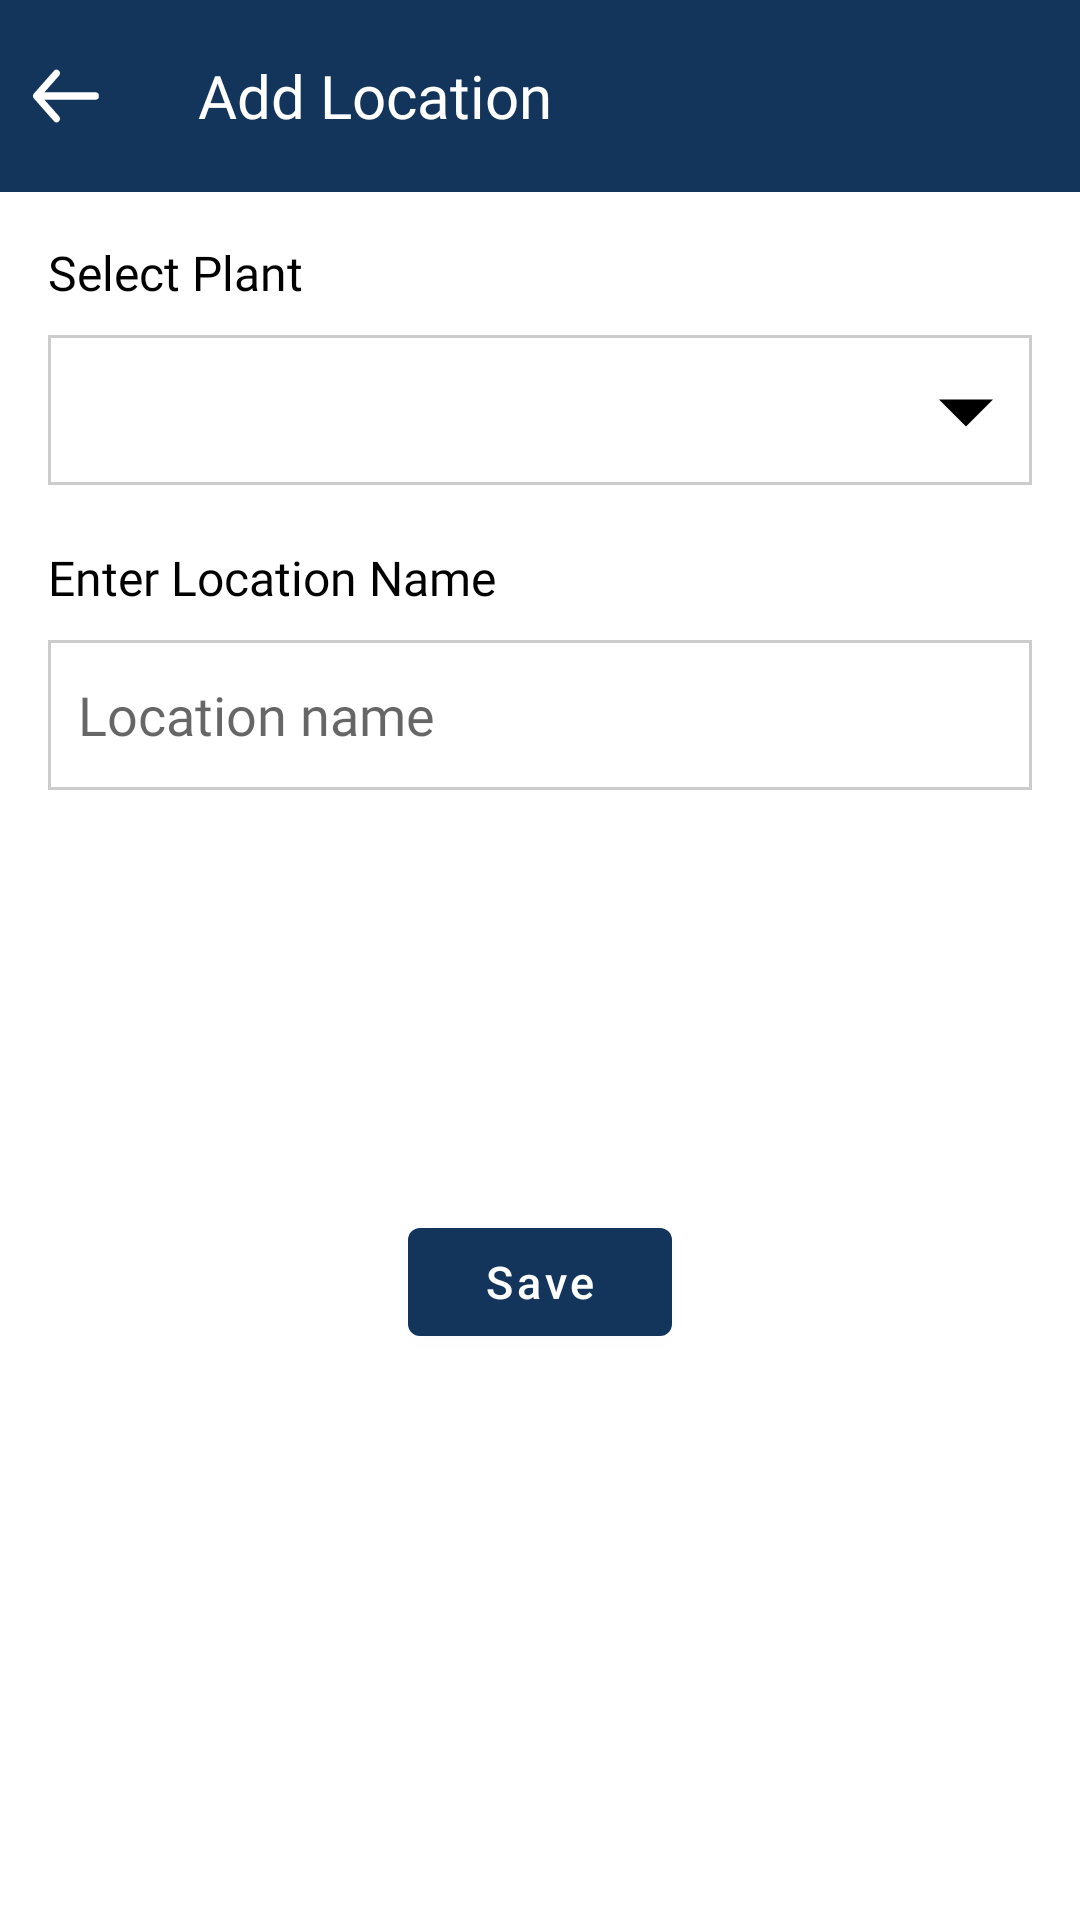

Reconstruct the res/layout file that produces this screen, plus the resources it refers to.
<!-- AndroidManifest.xml: application theme AppTheme -->
<!-- res/layout/fragment_add_location.xml -->
<?xml version="1.0" encoding="utf-8"?>
<RelativeLayout xmlns:android="http://schemas.android.com/apk/res/android"
    xmlns:tools="http://schemas.android.com/tools"
    android:layout_width="match_parent"
    android:layout_height="match_parent"
    tools:context=".fragment.AddLocationFragment">

    <RelativeLayout
        android:id="@+id/assetMenu"
        android:layout_width="match_parent"
        android:layout_height="64dp"
        android:background="@color/black_blue">

        <ImageView
            android:id="@+id/ivBack"
            android:layout_width="wrap_content"
            android:layout_height="wrap_content"
            android:layout_centerVertical="true"
            android:layout_marginStart="10dp"
            android:background="@drawable/ic_back_button" />

        <TextView
            android:layout_width="wrap_content"
            android:layout_height="wrap_content"
            android:layout_centerVertical="true"
            android:layout_marginStart="32dp"
            android:layout_toEndOf="@+id/ivBack"
            android:fontFamily="@font/roboto_bold"
            android:text="@string/add_location"
            android:textColor="@color/white"
            android:textSize="20sp" />


    </RelativeLayout>
    <RelativeLayout
        android:layout_width="match_parent"
        android:layout_height="match_parent"
        android:layout_below="@+id/assetMenu"
        android:background="@color/white">

        <LinearLayout
            android:layout_width="match_parent"
            android:layout_height="match_parent"
            android:orientation="vertical"
            android:layout_marginTop="16dp"
            android:layout_marginLeft="16dp"
            android:layout_marginRight="16dp">
            <TextView
                android:layout_width="match_parent"
                android:layout_height="wrap_content"
                android:text="Select Plant"
                android:fontFamily="@font/roboto_medium"
                android:textColor="@color/black"
                android:textSize="16dp"/>
            <RelativeLayout
                android:layout_width="match_parent"
                android:layout_height="50dp"
                android:layout_marginTop="10dp"
                android:background="@drawable/spinner_background">
                <Spinner
                    android:id="@+id/spinnerSelectPlant"
                    android:layout_width="match_parent"
                    android:layout_height="44dp"
                    android:layout_centerVertical="true"
                    android:layout_gravity="center"
                    android:background="@android:color/transparent"
                    android:gravity="center"
                    android:layout_marginLeft="5dp"
                    android:spinnerMode="dropdown" />
                <ImageView
                    android:layout_width="wrap_content"
                    android:layout_height="wrap_content"
                    android:layout_alignParentRight="true"
                    android:layout_centerVertical="true"
                    android:layout_gravity="center"
                    android:src="@drawable/ic_dropdown_arrow"
                    android:layout_marginRight="10dp"/>
            </RelativeLayout>
            <TextView
                android:visibility="gone"
                android:layout_width="match_parent"
                android:layout_height="wrap_content"
                android:text="Select Location"
                android:fontFamily="@font/roboto_medium"
                android:textColor="@color/black"
                android:textSize="16dp"
                android:layout_marginTop="20dp"/>
            <RelativeLayout
                android:visibility="gone"
                android:layout_width="match_parent"
                android:layout_height="50dp"
                android:layout_marginTop="10dp"
                android:background="@drawable/spinner_background">
                <Spinner
                    android:id="@+id/spinnerSelectLocation"
                    android:layout_width="match_parent"
                    android:layout_height="44dp"
                    android:layout_centerVertical="true"
                    android:layout_gravity="center"
                    android:background="@android:color/transparent"
                    android:gravity="center"
                    android:layout_marginLeft="5dp"
                    android:spinnerMode="dropdown" />
                <ImageView
                    android:layout_width="wrap_content"
                    android:layout_height="wrap_content"
                    android:layout_alignParentRight="true"
                    android:layout_centerVertical="true"
                    android:layout_gravity="center"
                    android:src="@drawable/ic_dropdown_arrow"
                    android:layout_marginRight="10dp"/>
            </RelativeLayout>
            <TextView
                android:layout_width="match_parent"
                android:layout_height="wrap_content"
                android:text="Enter Location Name"
                android:fontFamily="@font/roboto_medium"
                android:textColor="@color/black"
                android:textSize="16dp"
                android:layout_marginTop="20dp"/>
            <EditText
                android:id="@+id/edttxtLocationName"
                android:layout_width="match_parent"
                android:layout_height="50dp"
                android:hint="Location name"
                android:background="@drawable/spinner_background"
                android:layout_marginTop="10dp"
                android:padding="10dp"
                android:fontFamily="@font/roboto_medium"/>
            <Button
                android:id="@+id/btnSave"
                android:layout_width="wrap_content"
                android:layout_height="wrap_content"
                android:text="Save"
                android:textAllCaps="false"
                android:layout_gravity="center_horizontal"
                android:textSize="15dp"
                android:layout_marginTop="140dp"/>
        </LinearLayout>

    </RelativeLayout>

</RelativeLayout>
<!-- resources referenced by this layout -->
<resources>
  <color name="black">#000000</color>
  <color name="black_blue">#14355B</color>
  <color name="white">#FFFFFF</color>
  <!-- drawable ic_back_button (drawable) -->
  <vector android:height="24dp" android:viewportHeight="20"
      android:viewportWidth="20" android:width="24dp" xmlns:android="http://schemas.android.com/apk/res/android">
      <group>
          <clip-path android:pathData="M0,0h20v20h-20z M 0,0"/>
          <path android:fillColor="#fff"
              android:pathData="M6.922,3.182a0.574,0.574 0,0 1,0.89 0,0.78 0.78,0 0,1 0,1L3.3,9.29L18.188,9.29a0.671,0.671 0,0 1,0.632 0.706,0.68 0.68,0 0,1 -0.632,0.716L3.3,10.712l4.512,5.1a0.794,0.794 0,0 1,0 1.008,0.574 0.574,0 0,1 -0.89,0L1.342,10.501a0.78,0.78 0,0 1,0 -1Z"
              android:strokeColor="#fff" android:strokeWidth="0.635"/>
      </group>
  </vector>
  <!-- drawable ic_dropdown_arrow (drawable) -->
  <vector xmlns:android="http://schemas.android.com/apk/res/android"
      android:width="24dp"
      android:height="24dp"
      android:viewportWidth="24"
      android:viewportHeight="24">
    <group>
      <clip-path
          android:pathData="M0,0h24v24h-24z"/>
      <path
          android:fillColor="#FF000000"
          android:pathData="M3,8.5l9,9 9,-9Z"/>
    </group>
  </vector>
  <!-- drawable spinner_background (drawable) -->
  <?xml version="1.0" encoding="utf-8"?>
  <shape xmlns:android="http://schemas.android.com/apk/res/android"
      android:shape="rectangle">
      <corners android:radius="0dp"/>
      <stroke android:width="1dp"
          android:color="#CDCCCC"/>
  
  </shape>
  <string name="add_location">Add Location</string>
  <style name="AppTheme" parent="Theme.MaterialComponents.Light.DarkActionBar">
          
          <item name="colorPrimary">@color/colorPrimary</item>
          <item name="colorPrimaryDark">@color/colorPrimaryDark</item>
          <item name="colorAccent">@color/colorPrimaryDark</item>
      </style>
  <color name="colorPrimary">#14355B</color>
  <color name="colorPrimaryDark">#14355B</color>
</resources>
